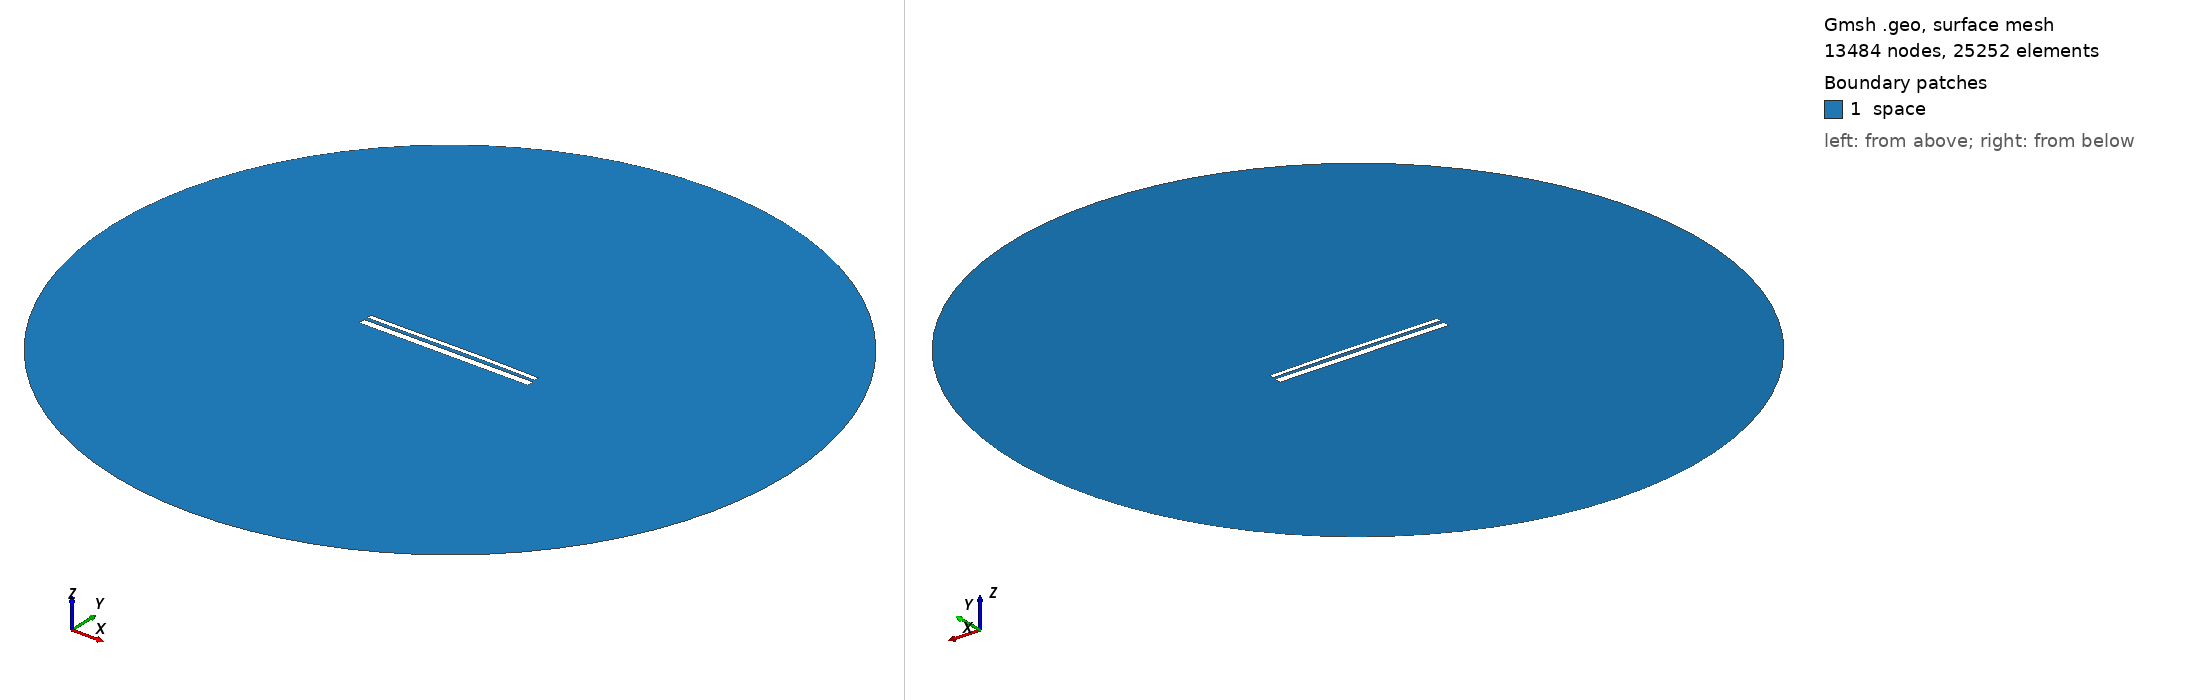

Gmsh geometry script, surface-meshed: 13484 nodes, 25252 surface elements. Boundary patches (legend numbers): 1 space. Left view from above one corner, right view from below the opposite corner. Legend entries are the model's physical surfaces. The drawing asked Gmsh for element sizes between 1% and 20% of the model's largest extent; the script's own settings can give other sizes.

=== 12858.geo (drawn) ===
//---------------------------------------
// Geometry kernel
//---------------------------------------

SetFactory("OpenCASCADE");



//---------------------------------------
// Parameters of the geometry
//---------------------------------------

// Overetch of the upper plate
overetch = 0.5;

// Distance between the plates
distance = 1.5;

// Discretization over the x axis (for the deformation)
nx = 50; 

// Length of the plate
L = 100 - overetch; 

// Number of modes
n = 4; 

// 1st mode coefficient
coeff(1) = 0.0;
beta(1) = 0.596864 * 3.1415926535 / L;

// 2nd mode coefficient
coeff(2) = 0.15;
beta(2) = 1.49418 * 3.1415926535 / L;

// 3rd mode coefficient
coeff(3) = -0.075;
beta(3) = 2.50025 * 3.1415926535 / L;

// 4th mode coefficient
coeff(4) = 0.0;
beta(4) = 3.49999 * 3.1415926535 / L;



//---------------------------------------
// Upper plate (deformed rectangle)
//---------------------------------------

// Coordiantes of the upper plate
xmin = -50;
xmax = 50 - overetch;

// Height of the upper plate
yheight = 4 - 2 * overetch;

// Indexes of the points
UpperID[] = {};
LowerID[] = {};
LeftID[] = {};
RightID[] = {};

// Point index
p = 1;

// Horizontal edges
For i In {1:nx}
    x = xmin + (i-1)*(xmax - xmin)/(nx-1);

    y_bottom = distance / 2 + overetch;
    For j In {1:n}
        C = (Cosh(beta(j)*L) + Cos(beta(j)*L)) / (Sinh(beta(j)*L) + Sin(beta(j)*L));
        y_bottom  = y_bottom + coeff(j) * (Cosh(beta(j)*(x+50)) - Cos(beta(j)*(x+50)) - C * (Sinh(beta(j)*(x+50)) - Sin(beta(j)*(x+50))));
    EndFor

    y_top = y_bottom + yheight;

    Point(p) = {x, y_top, 0, 1.0};
    UpperID[i] = p;
    p = p + 1;

    Point(p) = {x, y_bottom, 0, 1.0};
    LowerID[i] = p;
    p = p + 1;
EndFor

// Create point lists
UpperPts[] = {}; LowerPts[] = {};
For i In {1:nx}
  UpperPts[] += {UpperID[i]};
  LowerPts[] += {LowerID[i]};
EndFor

// Build splines
Spline(1) = {UpperPts[]};
Spline(2) = {LowerPts[]};
Line(3) = {LowerPts[nx-1], UpperPts[nx-1]};
Line(4) = {LowerPts[0], UpperPts[0]};

// Build the plane surface
Curve Loop(1) = {2, 3, -1, -4};
Plane Surface(1) = {1};



//---------------------------------------
// Lower plate (rectangle)
//---------------------------------------

// Vertices
Point(1001) = {-50, -1, 0, 1.0};
Point(1002) = { 50, -1, 0, 1.0};
Point(1003) = { 50,  -5, 0, 1.0};
Point(1004) = {-50,  -5, 0, 1.0};

// Edges
Line(5) = {1001, 1002};
Line(6) = {1002, 1003};
Line(7) = {1003, 1004};
Line(8) = {1004, 1001};

// Plane surface
Line Loop(2) = {5, 6, 7, 8};
Plane Surface(2) = {2}; 



//---------------------------------------
// Outer (fictious) boundary
//---------------------------------------

// Points
Point(1005) = {0, 0, 0};       // Center
Point(1006) = {200, 0, 0};     // Start point
Point(1007) = {0, 200, 0};     // 90 degrees
Point(1008) = {-200, 0, 0};    // 180 degrees
Point(1009) = {0, -200, 0};    // 270 degrees

// Circle arcs (each needs start, center, end)
Circle(9) = {1006, 1005, 1007};
Circle(10) = {1007, 1005, 1008};
Circle(11) = {1008, 1005, 1009};
Circle(12) = {1009, 1005, 1006};

// Plane surface for the entire domain
Curve Loop(3) = {9, 10, 11, 12};
Surface(3) = {3};

// Subtract the plates from the whole domain to obtain the actual domain where we want to solve the equations
BooleanDifference{ Surface{3}; Delete; }{ Surface{1}; Surface{2}; Delete; }




//---------------------------------------
// Transfinite Lines/Curves
//---------------------------------------

// Set the number of points on the boundaries
r = 7;

// Plates
Transfinite Curve {1, 2} = 50*r Using Progression 1;
Transfinite Curve {3, 4} = 2*r Using Progression 1;
Transfinite Line {5, 7} = 50*r Using Progression 1;
Transfinite Line {6, 8} = 2*r Using Progression 1;

// Outer boundary
Transfinite Line {9, 10, 11, 12} = 20 Using Progression 1;



//---------------------------------------
// Physical groups
//---------------------------------------                

// Physical curves (boundaries)
Physical Line("force_segment", 10) = {2};
Physical Line("upper_plate", 11) = {1, 3, 4};
Physical Line("lower_plate", 12) = {5, 6, 7, 8};
Physical Line("boundary", 20) = {9, 10, 11, 12};

// Physical Surfaces
Physical Surface("space", 30) = {3};



//---------------------------------------
// 6. Generate the Mesh
//---------------------------------------

// 2D mesh generation
Mesh 2;
